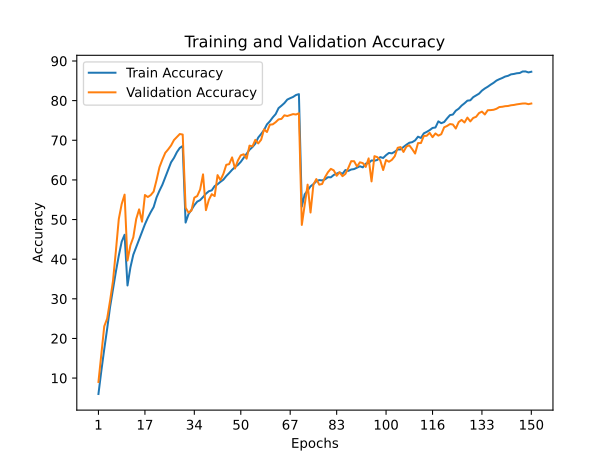

Values plotted in this chart, from the file beside it:
train_accuracy; train_loss; valid_accuracy; valid_loss
5,9920; 4,2175; 9,0300; 4,0884
11,8600; 3,8111; 16,2200; 3,5957
17,3120; 3,4993; 23,0700; 3,1034
22,4460; 3,2020; 25,0100; 3,0926
27,9300; 2,9159; 29,5100; 2,8082
32,4160; 2,6721; 34,4700; 2,5763
36,8420; 2,4689; 42,0500; 2,1624
40,8720; 2,2811; 50,1200; 1,7757
44,4140; 2,1292; 53,9100; 1,6815
46,1640; 2,0593; 56,2900; 1,5927
33,3660; 2,6238; 39,6500; 2,3017
37,9080; 2,4128; 43,4800; 2,1153
41,1280; 2,2696; 45,5200; 2,0087
43,0720; 2,1783; 50,1400; 1,8540
45,1020; 2,0801; 52,5700; 1,7305
46,8980; 2,0098; 49,4600; 1,8376
48,8060; 1,9345; 56,1900; 1,5551
50,4440; 1,8583; 55,6800; 1,5491
51,8740; 1,7923; 56,1700; 1,6164
53,1420; 1,7416; 57,0600; 1,5666
55,5780; 1,6424; 59,9600; 1,3944
57,2720; 1,5904; 63,2000; 1,2592
58,7700; 1,5176; 65,1200; 1,1944
60,6800; 1,4445; 66,8300; 1,1496
62,6380; 1,3672; 67,7000; 1,1060
64,4420; 1,3054; 68,6900; 1,1072
65,5520; 1,2541; 70,0600; 1,0297
66,9980; 1,2008; 70,8000; 0,9985
68,0660; 1,1615; 71,5800; 0,9674
68,5540; 1,1593; 71,4400; 0,9712
49,2380; 1,9143; 52,9800; 1,7244
51,3800; 1,8250; 51,7400; 1,8057
52,4340; 1,7709; 52,2500; 1,7847
53,6220; 1,7278; 55,5200; 1,6595
54,5200; 1,6893; 55,9300; 1,6282
54,8960; 1,6693; 57,5700; 1,5614
55,6680; 1,6439; 61,4000; 1,4107
56,5240; 1,6140; 52,3700; 1,8990
57,1400; 1,5809; 54,9800; 1,6964
57,3680; 1,5750; 56,4000; 1,5989
58,4460; 1,5313; 55,9100; 1,6226
58,8940; 1,5154; 61,2100; 1,3927
59,5160; 1,4844; 59,9500; 1,4685
60,0620; 1,4663; 61,5200; 1,3684
60,9760; 1,4320; 63,8100; 1,2705
61,7260; 1,3981; 63,9800; 1,2968
62,5420; 1,3726; 65,6800; 1,2350
63,2400; 1,3477; 62,8800; 1,3515
63,7740; 1,3167; 64,9100; 1,2934
64,5620; 1,2880; 66,2100; 1,1886
65,5660; 1,2516; 66,4700; 1,2366
66,6120; 1,2165; 65,3600; 1,2485
67,6040; 1,1780; 68,6500; 1,1499
68,2780; 1,1501; 68,4600; 1,1333
69,1520; 1,1211; 70,1000; 1,0693
70,6900; 1,0619; 69,2100; 1,0807
71,5920; 1,0314; 70,1300; 1,0897
72,5820; 0,9986; 72,7500; 0,9796
74,0080; 0,9520; 72,0800; 0,9815
74,7820; 0,9143; 73,9300; 0,9336
... 90 more rows
